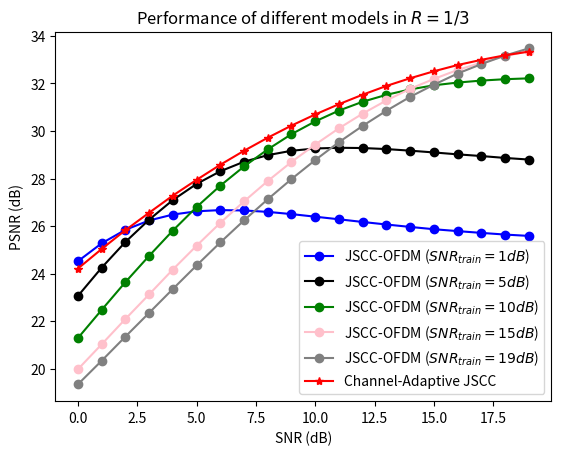

Here is the Python script that generated this plot:
import matplotlib.pyplot as plt
import numpy as np

x=range(20)


SNR_1=[22.9744, 23.7842, 24.3519, 24.7036, 24.8693, 24.8846, 24.8106, 24.6748, 24.5155, 24.3305, 24.1589, 23.9823, 23.8176, 23.6715, 23.5321, 23.4121, 23.2994, 23.2082, 23.1231, 23.0515]
SNR_5=[21.2612, 22.4585, 23.5754, 24.5853, 25.4229, 26.0537, 26.4662, 26.6827, 26.7468, 26.6932, 26.5741, 26.4034, 26.2303, 26.046, 25.871, 25.7012, 25.5503, 25.4103, 25.2896, 25.1865]
SNR_10=[20.0942, 21.1459, 22.1944, 23.2378, 24.2147, 25.1408, 25.9794, 26.7015, 27.3042, 27.7954, 28.171, 28.436, 28.6195, 28.7386, 28.8029, 28.827, 28.828, 28.8124, 28.7844, 28.7506]
SNR_15=[18.3487, 19.2048, 20.0677, 20.9538, 21.8444, 22.7212, 23.5709, 24.3826, 25.1656, 25.8644, 26.5243, 27.1014, 27.6169, 28.0562, 28.4359, 28.7635, 29.0267, 29.2393, 29.4132, 29.5599]
SNR_19=[17.8751, 18.7078, 19.5342, 20.3828, 21.2526, 22.1145, 22.9599, 23.7823, 24.5929, 25.3412, 26.0631, 26.7292, 27.3258, 27.871, 28.3481, 28.7776, 29.1462, 29.4452, 29.7036, 29.9342] 
#SNR_attention=[22.34186, 23.04564, 23.74121, 24.39876, 25.04495, 25.65458, 26.23044, 26.75649, 27.23243, 27.66071, 28.05362, 28.3724, 28.62586, 28.82699, 28.98445, 29.11711, 29.22189, 29.30648, 29.37584, 29.43072]
SNR_attention=[22.8702, 23.6047, 24.2924, 24.9444, 25.5386, 26.0959, 26.588, 27.0516, 27.4542, 27.824, 28.1564, 28.4575, 28.7109, 28.9403, 29.1349, 29.3071, 29.4528, 29.5715, 29.6755, 29.759]


SNR_1=[24.52072, 25.2748, 25.84372, 26.23584, 26.48528, 26.62244, 26.67268, 26.65756, 26.59848, 26.5047, 26.39568, 26.28622, 26.1737, 26.06704, 25.96547, 25.86846, 25.7894, 25.71431, 25.64394, 25.58741]
SNR_5=[23.05965, 24.24896, 25.33023, 26.26832, 27.09484, 27.77238, 28.30582, 28.70715, 28.98469, 29.16831, 29.26433, 29.29376, 29.28388, 29.23989, 29.17293, 29.09782, 29.01779, 28.94676, 28.86671, 28.7987]
SNR_10=[21.28951, 22.47282, 23.64091, 24.74682, 25.81082, 26.8014, 27.69958, 28.50808, 29.22647, 29.86738, 30.40319, 30.85891, 31.23081, 31.52214, 31.74901, 31.92219, 32.03739, 32.12047, 32.17885, 32.21458]
SNR_15=[19.97737, 21.0263, 22.08929, 23.12582, 24.17209, 25.17237, 26.1355, 27.03854, 27.89584, 28.69878, 29.42919, 30.11369, 30.73234, 31.28469, 31.77477, 32.18992, 32.56709, 32.87288, 33.14314, 33.36436]
SNR_19=[19.3433, 20.33418, 21.34948, 22.34903, 23.35272, 24.34464, 25.31167, 26.24002, 27.12902, 27.97795, 28.77738, 29.5308, 30.21624, 30.8517, 31.43621, 31.94717, 32.41723, 32.81355, 33.17414, 33.47599]
SNR_attention=[24.21228, 25.03544, 25.82678, 26.56092, 27.28298, 27.94467, 28.57928, 29.16796, 29.71776, 30.2278, 30.69616, 31.12796, 31.5279, 31.89536, 32.21882, 32.51213, 32.77456, 32.99307, 33.18502, 33.33776]


plt.title('Performance of different models in $R=1/3$')
plt.xlabel('SNR (dB)', size=10)
plt.ylabel('PSNR (dB)', size=10)
plt.plot(x, SNR_1, color='b', linestyle='-', marker='o',label='JSCC-OFDM ($SNR_{train}=1dB$)')
plt.plot(x, SNR_5, color='black', linestyle='-', marker='o', label='JSCC-OFDM ($SNR_{train}=5dB$)')
plt.plot(x, SNR_10, color='g', linestyle='-', marker='o',label='JSCC-OFDM ($SNR_{train}=10dB$)')
plt.plot(x, SNR_15, color='pink', linestyle='-', marker='o',label='JSCC-OFDM ($SNR_{train}=15dB$)')
plt.plot(x, SNR_19, color='grey', linestyle='-', marker='o',label='JSCC-OFDM ($SNR_{train}=19dB$)')
plt.plot(x, SNR_attention, color='r', linestyle='-', marker='*',label='Channel-Adaptive JSCC')
#plt.ylim([17, 34])



plt.legend()
plt.show()
plt.savefig('./PSNR_OFDM_attention_rate_3.jpg')

